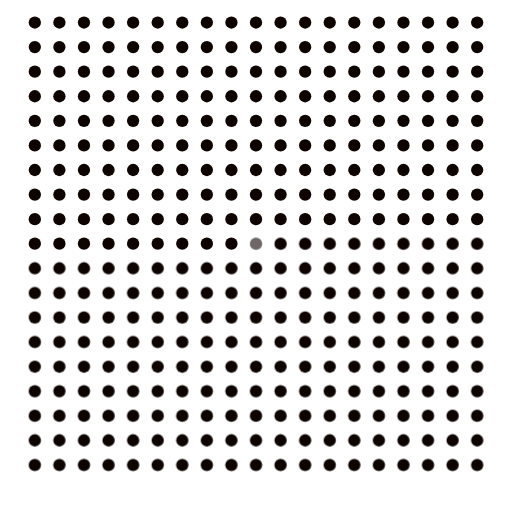
t = 0.00 s
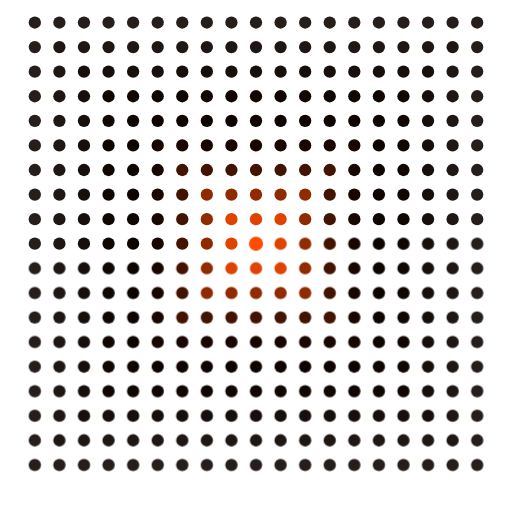
t = 1.20 s
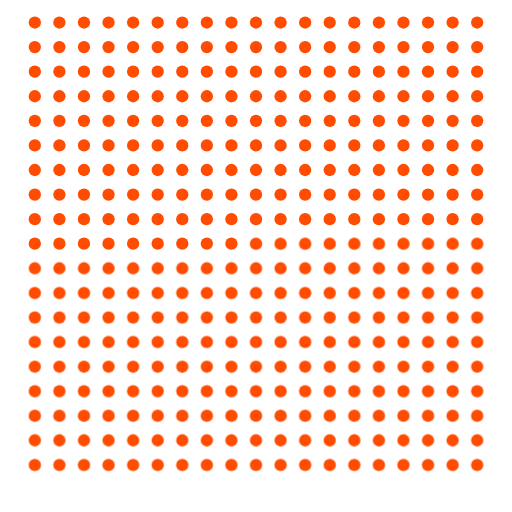
t = 1.75 s
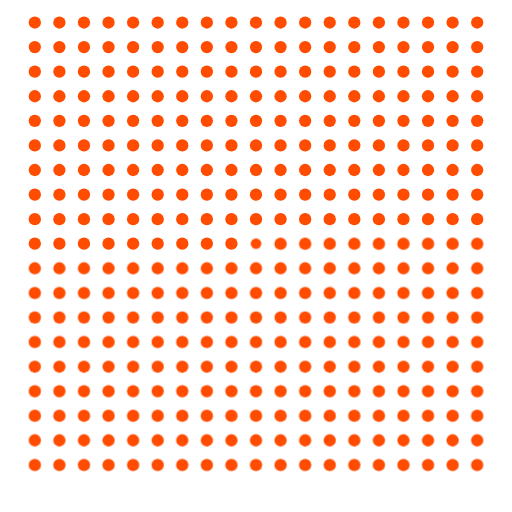
t = 2.59 s
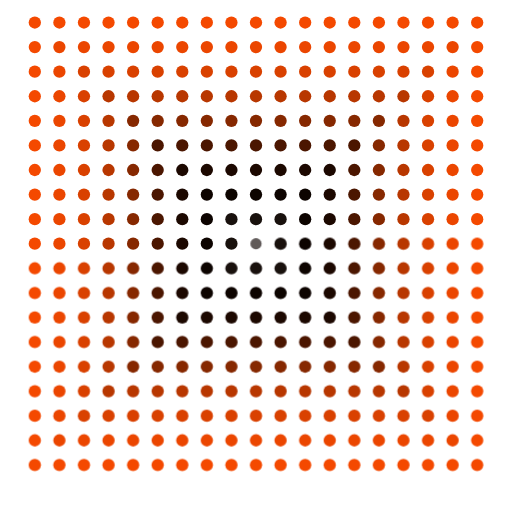
t = 3.40 s
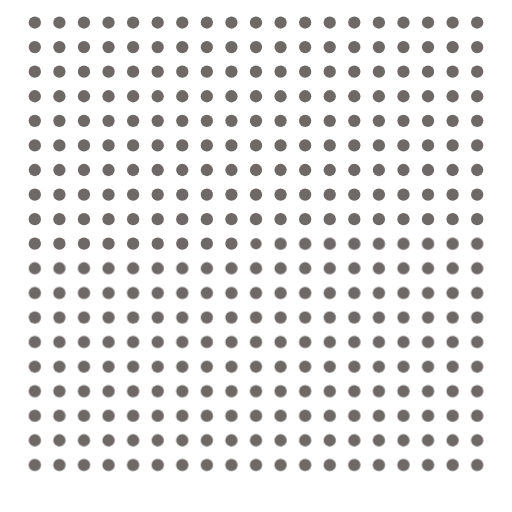
t = 4.30 s

The animated SVG that drew these frames (rendered in a browser with its animation timeline set to each time). Animation: 2 CSS @keyframes rules; one cycle of 5.20 s, repeats indefinitely.

<svg width="500" height="500" viewBox="0 0 500 500" fill="none" xmlns="http://www.w3.org/2000/svg">

<style>

@keyframes pulse-start {
    0% { opacity: 0.6; }
    15% { opacity: 0.6; }
    20% { transform: scale(0.7); opacity: 1; fill: #0D0400; }
    30% { transform: scale(1.15); fill: #FF4C00; }
    33% { transform: scale(0.9); fill: #FF4C00; }
    40%, 60% { transform: scale(1); fill: #FF4C00; }
    70% { transform: scale(0.7); opacity: 1; fill: #FF4C00; }
    80% { transform: scale(1.15); fill: #0D0400; }
    83% { transform: scale(0.9); fill: #0D0400; }
    90%, 100% { transform: scale(1); fill: #0D0400; opacity: 0.6; }
}

@keyframes pulse {
    0% { fill: rgba(13,4,0,.6); }
    10% { fill: rgba(13,4,0,.6); }
    20% { fill: #0D0400; }
    30% { fill: #FF4C00; }
    40%, 60% { fill: #FF4C00; }
    70% {  fill: #FF4C00; }
    80% { fill: #0D0400; }
    90%, 100% { fill: rgba(13,4,0,.6); }
}

circle {
    animation: pulse 4s ease-in-out infinite;
    transform-origin: center center;
    transform-box: fill-box;
    animation-delay: 1.2s;
}

    circle.c1 { animation-delay: 0s; animation: pulse-start 4s ease-in-out infinite; }
    circle.c2 { animation-delay: 0.100s; }   /* 0.20s */
    circle.c3 { animation-delay: 0.190s; }   /* 0.30s */
    circle.c4 { animation-delay: 0.270s; }   /* 0.40s */
    circle.c5 { animation-delay: 0.340s; }   /* 0.50s */
    circle.c6 { animation-delay: 0.40s; }   /* 0.60s */
    circle.c7 { animation-delay: 0.450s; }   /* 0.70s */
    circle.c8 { animation-delay: 0.490s; }   /* 0.80s */
    circle.c9 { animation-delay: 0.520s; }   /* 0.90s */
    circle.c10 { animation-delay: 0.54s; }  /* 1.00s */

    
    <!-- Exponential delays 
    circle.c2 { animation-delay: 0.2000s; }   /* 0.20s */
    circle.c3 { animation-delay: 0.3500s; }   /* 0.35s */
    circle.c4 { animation-delay: 0.4700s; }   /* 0.47s */
    circle.c5 { animation-delay: 0.5800s; }   /* 0.58s */
    circle.c6 { animation-delay: 0.6700s; }   /* 0.67s */
    circle.c7 { animation-delay: 0.7400s; }   /* 0.74s */
    circle.c8 { animation-delay: 0.8000s; }   /* 0.80s */
    circle.c9 { animation-delay: 0.8700s; }   /* 0.87s */
    circle.c10 { animation-delay: 1.0000s; }  /* 1.00s */-->

</style>

    <g id="group">
    <circle class="c10" cx="34" cy="22" r="6" fill="#0D0400"/>
    <circle class="c10" cx="58" cy="22" r="6" fill="#0D0400"/>
    <circle class="c10" cx="82" cy="22" r="6" fill="#0D0400"/>
    <circle class="c10" cx="106" cy="22" r="6" fill="#0D0400"/>
    <circle class="c10" cx="130" cy="22" r="6" fill="#0D0400"/>
    <circle class="c10" cx="154" cy="22" r="6" fill="#0D0400"/>
    <circle class="c10" cx="178" cy="22" r="6" fill="#0D0400"/>
    <circle class="c10" cx="202" cy="22" r="6" fill="#0D0400"/>
    <circle class="c10" cx="226" cy="22" r="6" fill="#0D0400"/>
    <circle class="c10" cx="250" cy="22" r="6" fill="#0D0400"/>
    <circle class="c10" cx="274" cy="22" r="6" fill="#0D0400"/>
    <circle class="c10" cx="298" cy="22" r="6" fill="#0D0400"/>
    <circle class="c10" cx="322" cy="22" r="6" fill="#0D0400"/>
    <circle class="c10" cx="346" cy="22" r="6" fill="#0D0400"/>
    <circle class="c10" cx="370" cy="22" r="6" fill="#0D0400"/>
    <circle class="c10" cx="394" cy="22" r="6" fill="#0D0400"/>
    <circle class="c10" cx="418" cy="22" r="6" fill="#0D0400"/>
    <circle class="c10" cx="442" cy="22" r="6" fill="#0D0400"/>
    <circle class="c10" cx="466" cy="22" r="6" fill="#0D0400"/>

    <circle class="c10" cx="34" cy="46" r="6" fill="#0D0400"/>
    <circle class="c9" cx="58" cy="46" r="6" fill="#0D0400"/>
    <circle class="c9" cx="82" cy="46" r="6" fill="#0D0400"/>
    <circle class="c9" cx="106" cy="46" r="6" fill="#0D0400"/>
    <circle class="c9" cx="130" cy="46" r="6" fill="#0D0400"/>
    <circle class="c9" cx="154" cy="46" r="6" fill="#0D0400"/>
    <circle class="c9" cx="178" cy="46" r="6" fill="#0D0400"/>
    <circle class="c9" cx="202" cy="46" r="6" fill="#0D0400"/>
    <circle class="c9" cx="226" cy="46" r="6" fill="#0D0400"/>
    <circle class="c9" cx="250" cy="46" r="6" fill="#0D0400"/>
    <circle class="c9" cx="274" cy="46" r="6" fill="#0D0400"/>
    <circle class="c9" cx="298" cy="46" r="6" fill="#0D0400"/>
    <circle class="c9" cx="322" cy="46" r="6" fill="#0D0400"/>
    <circle class="c9" cx="346" cy="46" r="6" fill="#0D0400"/>
    <circle class="c9" cx="370" cy="46" r="6" fill="#0D0400"/>
    <circle class="c9" cx="394" cy="46" r="6" fill="#0D0400"/>
    <circle class="c9" cx="418" cy="46" r="6" fill="#0D0400"/>
    <circle class="c9" cx="442" cy="46" r="6" fill="#0D0400"/>
    <circle class="c10" cx="466" cy="46" r="6" fill="#0D0400"/>

    <circle class="c10" cx="34" cy="70" r="6" fill="#0D0400"/>
    <circle class="c9" cx="58" cy="70" r="6" fill="#0D0400"/>
    <circle class="c8" cx="82" cy="70" r="6" fill="#0D0400"/>
    <circle class="c8" cx="106" cy="70" r="6" fill="#0D0400"/>
    <circle class="c8" cx="130" cy="70" r="6" fill="#0D0400"/>
    <circle class="c8" cx="154" cy="70" r="6" fill="#0D0400"/>
    <circle class="c8" cx="178" cy="70" r="6" fill="#0D0400"/>
    <circle class="c8" cx="202" cy="70" r="6" fill="#0D0400"/>
    <circle class="c8" cx="226" cy="70" r="6" fill="#0D0400"/>
    <circle class="c8" cx="250" cy="70" r="6" fill="#0D0400"/>
    <circle class="c8" cx="274" cy="70" r="6" fill="#0D0400"/>
    <circle class="c8" cx="298" cy="70" r="6" fill="#0D0400"/>
    <circle class="c8" cx="322" cy="70" r="6" fill="#0D0400"/>
    <circle class="c8" cx="346" cy="70" r="6" fill="#0D0400"/>
    <circle class="c8" cx="370" cy="70" r="6" fill="#0D0400"/>
    <circle class="c8" cx="394" cy="70" r="6" fill="#0D0400"/>
    <circle class="c8" cx="418" cy="70" r="6" fill="#0D0400"/>
    <circle class="c9" cx="442" cy="70" r="6" fill="#0D0400"/>
    <circle class="c10" cx="466" cy="70" r="6" fill="#0D0400"/>

    <circle class="c10" cx="34" cy="94" r="6" fill="#0D0400"/>
    <circle class="c9" cx="58" cy="94" r="6" fill="#0D0400"/>
    <circle class="c8" cx="82" cy="94" r="6" fill="#0D0400"/>
    <circle class="c7" cx="106" cy="94" r="6" fill="#0D0400"/>
    <circle class="c7" cx="130" cy="94" r="6" fill="#0D0400"/>
    <circle class="c7" cx="154" cy="94" r="6" fill="#0D0400"/>
    <circle class="c7" cx="178" cy="94" r="6" fill="#0D0400"/>
    <circle class="c7" cx="202" cy="94" r="6" fill="#0D0400"/>
    <circle class="c7" cx="226" cy="94" r="6" fill="#0D0400"/>
    <circle class="c7" cx="250" cy="94" r="6" fill="#0D0400"/>
    <circle class="c7" cx="274" cy="94" r="6" fill="#0D0400"/>
    <circle class="c7" cx="298" cy="94" r="6" fill="#0D0400"/>
    <circle class="c7" cx="322" cy="94" r="6" fill="#0D0400"/>
    <circle class="c7" cx="346" cy="94" r="6" fill="#0D0400"/>
    <circle class="c7" cx="370" cy="94" r="6" fill="#0D0400"/>
    <circle class="c7" cx="394" cy="94" r="6" fill="#0D0400"/>
    <circle class="c8" cx="418" cy="94" r="6" fill="#0D0400"/>
    <circle class="c9" cx="442" cy="94" r="6" fill="#0D0400"/>
    <circle class="c10" cx="466" cy="94" r="6" fill="#0D0400"/>

    <circle class="c10" cx="34" cy="118" r="6" fill="#0D0400"/>
    <circle class="c9" cx="58" cy="118" r="6" fill="#0D0400"/>
    <circle class="c8" cx="82" cy="118" r="6" fill="#0D0400"/>
    <circle class="c7" cx="106" cy="118" r="6" fill="#0D0400"/>
    <circle class="c6" cx="130" cy="118" r="6" fill="#0D0400"/>
    <circle class="c6" cx="154" cy="118" r="6" fill="#0D0400"/>
    <circle class="c6" cx="178" cy="118" r="6" fill="#0D0400"/>
    <circle class="c6" cx="202" cy="118" r="6" fill="#0D0400"/>
    <circle class="c6" cx="226" cy="118" r="6" fill="#0D0400"/>
    <circle class="c6" cx="250" cy="118" r="6" fill="#0D0400"/>
    <circle class="c6" cx="274" cy="118" r="6" fill="#0D0400"/>
    <circle class="c6" cx="298" cy="118" r="6" fill="#0D0400"/>
    <circle class="c6" cx="322" cy="118" r="6" fill="#0D0400"/>
    <circle class="c6" cx="346" cy="118" r="6" fill="#0D0400"/>
    <circle class="c6" cx="370" cy="118" r="6" fill="#0D0400"/>
    <circle class="c7" cx="394" cy="118" r="6" fill="#0D0400"/>
    <circle class="c8" cx="418" cy="118" r="6" fill="#0D0400"/>
    <circle class="c9" cx="442" cy="118" r="6" fill="#0D0400"/>
    <circle class="c10" cx="466" cy="118" r="6" fill="#0D0400"/>

    <circle class="c10" cx="34" cy="142" r="6" fill="#0D0400"/>
    <circle class="c9" cx="58" cy="142" r="6" fill="#0D0400"/>
    <circle class="c8" cx="82" cy="142" r="6" fill="#0D0400"/>
    <circle class="c7" cx="106" cy="142" r="6" fill="#0D0400"/>
    <circle class="c6" cx="130" cy="142" r="6" fill="#0D0400"/>
    <circle class="c5" cx="154" cy="142" r="6" fill="#0D0400"/>
    <circle class="c5" cx="178" cy="142" r="6" fill="#0D0400"/>
    <circle class="c5" cx="202" cy="142" r="6" fill="#0D0400"/>
    <circle class="c5" cx="226" cy="142" r="6" fill="#0D0400"/>
    <circle class="c5" cx="250" cy="142" r="6" fill="#0D0400"/>
    <circle class="c5" cx="274" cy="142" r="6" fill="#0D0400"/>
    <circle class="c5" cx="298" cy="142" r="6" fill="#0D0400"/>
    <circle class="c5" cx="322" cy="142" r="6" fill="#0D0400"/>
    <circle class="c5" cx="346" cy="142" r="6" fill="#0D0400"/>
    <circle class="c6" cx="370" cy="142" r="6" fill="#0D0400"/>
    <circle class="c7" cx="394" cy="142" r="6" fill="#0D0400"/>
    <circle class="c8" cx="418" cy="142" r="6" fill="#0D0400"/>
    <circle class="c9" cx="442" cy="142" r="6" fill="#0D0400"/>
    <circle class="c10" cx="466" cy="142" r="6" fill="#0D0400"/>

    <circle class="c10" cx="34" cy="166" r="6" fill="#0D0400"/>
    <circle class="c9" cx="58" cy="166" r="6" fill="#0D0400"/>
    <circle class="c8" cx="82" cy="166" r="6" fill="#0D0400"/>
    <circle class="c7" cx="106" cy="166" r="6" fill="#0D0400"/>
    <circle class="c6" cx="130" cy="166" r="6" fill="#0D0400"/>
    <circle class="c5" cx="154" cy="166" r="6" fill="#0D0400"/>
    <circle class="c4" cx="178" cy="166" r="6" fill="#0D0400"/>
    <circle class="c4" cx="202" cy="166" r="6" fill="#0D0400"/>
    <circle class="c4" cx="226" cy="166" r="6" fill="#0D0400"/>
    <circle class="c4" cx="250" cy="166" r="6" fill="#0D0400"/>
    <circle class="c4" cx="274" cy="166" r="6" fill="#0D0400"/>
    <circle class="c4" cx="298" cy="166" r="6" fill="#0D0400"/>
    <circle class="c4" cx="322" cy="166" r="6" fill="#0D0400"/>
    <circle class="c5" cx="346" cy="166" r="6" fill="#0D0400"/>
    <circle class="c6" cx="370" cy="166" r="6" fill="#0D0400"/>
    <circle class="c7" cx="394" cy="166" r="6" fill="#0D0400"/>
    <circle class="c8" cx="418" cy="166" r="6" fill="#0D0400"/>
    <circle class="c9" cx="442" cy="166" r="6" fill="#0D0400"/>
    <circle class="c10" cx="466" cy="166" r="6" fill="#0D0400"/>

    <circle class="c10" cx="34" cy="190" r="6" fill="#0D0400"/>
    <circle class="c9" cx="58" cy="190" r="6" fill="#0D0400"/>
    <circle class="c8" cx="82" cy="190" r="6" fill="#0D0400"/>
    <circle class="c7" cx="106" cy="190" r="6" fill="#0D0400"/>
    <circle class="c6" cx="130" cy="190" r="6" fill="#0D0400"/>
    <circle class="c5" cx="154" cy="190" r="6" fill="#0D0400"/>
    <circle class="c4" cx="178" cy="190" r="6" fill="#0D0400"/>
    <circle class="c3" cx="202" cy="190" r="6" fill="#0D0400"/>
    <circle class="c3" cx="226" cy="190" r="6" fill="#0D0400"/>
    <circle class="c3" cx="250" cy="190" r="6" fill="#0D0400"/>
    <circle class="c3" cx="274" cy="190" r="6" fill="#0D0400"/>
    <circle class="c3" cx="298" cy="190" r="6" fill="#0D0400"/>
    <circle class="c4" cx="322" cy="190" r="6" fill="#0D0400"/>
    <circle class="c5" cx="346" cy="190" r="6" fill="#0D0400"/>
    <circle class="c6" cx="370" cy="190" r="6" fill="#0D0400"/>
    <circle class="c7" cx="394" cy="190" r="6" fill="#0D0400"/>
    <circle class="c8" cx="418" cy="190" r="6" fill="#0D0400"/>
    <circle class="c9" cx="442" cy="190" r="6" fill="#0D0400"/>
    <circle class="c10" cx="466" cy="190" r="6" fill="#0D0400"/>

    <circle class="c10" cx="34" cy="214" r="6" fill="#0D0400"/>
    <circle class="c9" cx="58" cy="214" r="6" fill="#0D0400"/>
    <circle class="c8" cx="82" cy="214" r="6" fill="#0D0400"/>
    <circle class="c7" cx="106" cy="214" r="6" fill="#0D0400"/>
    <circle class="c6" cx="130" cy="214" r="6" fill="#0D0400"/>
    <circle class="c5" cx="154" cy="214" r="6" fill="#0D0400"/>
    <circle class="c4" cx="178" cy="214" r="6" fill="#0D0400"/>
    <circle class="c3" cx="202" cy="214" r="6" fill="#0D0400"/>
    <circle class="c2" cx="226" cy="214" r="6" fill="#0D0400"/>
    <circle class="c2" cx="250" cy="214" r="6" fill="#0D0400"/>
    <circle class="c2" cx="274" cy="214" r="6" fill="#0D0400"/>
    <circle class="c3" cx="298" cy="214" r="6" fill="#0D0400"/>
    <circle class="c4" cx="322" cy="214" r="6" fill="#0D0400"/>
    <circle class="c5" cx="346" cy="214" r="6" fill="#0D0400"/>
    <circle class="c6" cx="370" cy="214" r="6" fill="#0D0400"/>
    <circle class="c7" cx="394" cy="214" r="6" fill="#0D0400"/>
    <circle class="c8" cx="418" cy="214" r="6" fill="#0D0400"/>
    <circle class="c9" cx="442" cy="214" r="6" fill="#0D0400"/>
    <circle class="c10" cx="466" cy="214" r="6" fill="#0D0400"/>

    <circle class="c10" cx="34" cy="238" r="6" fill="#0D0400"/>
    <circle class="c9" cx="58" cy="238" r="6" fill="#0D0400"/>
    <circle class="c8" cx="82" cy="238" r="6" fill="#0D0400"/>
    <circle class="c7" cx="106" cy="238" r="6" fill="#0D0400"/>
    <circle class="c6" cx="130" cy="238" r="6" fill="#0D0400"/>
    <circle class="c5" cx="154" cy="238" r="6" fill="#0D0400"/>
    <circle class="c4" cx="178" cy="238" r="6" fill="#0D0400"/>
    <circle class="c3" cx="202" cy="238" r="6" fill="#0D0400"/>
    <circle class="c2" cx="226" cy="238" r="6" fill="#0D0400"/>
    <circle class="c1" cx="250" cy="238" r="6" fill="#0D0400"/>
    <circle class="c2" cx="274" cy="238" r="6" fill="#0D0400"/>
    <circle class="c3" cx="298" cy="238" r="6" fill="#0D0400"/>
    <circle class="c4" cx="322" cy="238" r="6" fill="#0D0400"/>
    <circle class="c5" cx="346" cy="238" r="6" fill="#0D0400"/>
    <circle class="c6" cx="370" cy="238" r="6" fill="#0D0400"/>
    <circle class="c7" cx="394" cy="238" r="6" fill="#0D0400"/>
    <circle class="c8" cx="418" cy="238" r="6" fill="#0D0400"/>
    <circle class="c9" cx="442" cy="238" r="6" fill="#0D0400"/>
    <circle class="c10" cx="466" cy="238" r="6" fill="#0D0400"/>

    <circle class="c10" cx="34" cy="262" r="6" fill="#0D0400"/>
    <circle class="c9" cx="58" cy="262" r="6" fill="#0D0400"/>
    <circle class="c8" cx="82" cy="262" r="6" fill="#0D0400"/>
    <circle class="c7" cx="106" cy="262" r="6" fill="#0D0400"/>
    <circle class="c6" cx="130" cy="262" r="6" fill="#0D0400"/>
    <circle class="c5" cx="154" cy="262" r="6" fill="#0D0400"/>
    <circle class="c4" cx="178" cy="262" r="6" fill="#0D0400"/>
    <circle class="c3" cx="202" cy="262" r="6" fill="#0D0400"/>
    <circle class="c2" cx="226" cy="262" r="6" fill="#0D0400"/>
    <circle class="c2" cx="250" cy="262" r="6" fill="#0D0400"/>
    <circle class="c2" cx="274" cy="262" r="6" fill="#0D0400"/>
    <circle class="c3" cx="298" cy="262" r="6" fill="#0D0400"/>
    <circle class="c4" cx="322" cy="262" r="6" fill="#0D0400"/>
    <circle class="c5" cx="346" cy="262" r="6" fill="#0D0400"/>
    <circle class="c6" cx="370" cy="262" r="6" fill="#0D0400"/>
    <circle class="c7" cx="394" cy="262" r="6" fill="#0D0400"/>
    <circle class="c8" cx="418" cy="262" r="6" fill="#0D0400"/>
    <circle class="c9" cx="442" cy="262" r="6" fill="#0D0400"/>
    <circle class="c10" cx="466" cy="262" r="6" fill="#0D0400"/>

    <circle class="c10" cx="34" cy="286" r="6" fill="#0D0400"/>
    <circle class="c9" cx="58" cy="286" r="6" fill="#0D0400"/>
    <circle class="c8" cx="82" cy="286" r="6" fill="#0D0400"/>
    <circle class="c7" cx="106" cy="286" r="6" fill="#0D0400"/>
    <circle class="c6" cx="130" cy="286" r="6" fill="#0D0400"/>
    <circle class="c5" cx="154" cy="286" r="6" fill="#0D0400"/>
    <circle class="c4" cx="178" cy="286" r="6" fill="#0D0400"/>
    <circle class="c3" cx="202" cy="286" r="6" fill="#0D0400"/>
    <circle class="c3" cx="226" cy="286" r="6" fill="#0D0400"/>
    <circle class="c3" cx="250" cy="286" r="6" fill="#0D0400"/>
    <circle class="c3" cx="274" cy="286" r="6" fill="#0D0400"/>
    <circle class="c3" cx="298" cy="286" r="6" fill="#0D0400"/>
    <circle class="c4" cx="322" cy="286" r="6" fill="#0D0400"/>
    <circle class="c5" cx="346" cy="286" r="6" fill="#0D0400"/>
    <circle class="c6" cx="370" cy="286" r="6" fill="#0D0400"/>
    <circle class="c7" cx="394" cy="286" r="6" fill="#0D0400"/>
    <circle class="c8" cx="418" cy="286" r="6" fill="#0D0400"/>
    <circle class="c9" cx="442" cy="286" r="6" fill="#0D0400"/>
    <circle class="c10" cx="466" cy="286" r="6" fill="#0D0400"/>

    <circle class="c10" cx="34" cy="310" r="6" fill="#0D0400"/>
    <circle class="c9" cx="58" cy="310" r="6" fill="#0D0400"/>
    <circle class="c8" cx="82" cy="310" r="6" fill="#0D0400"/>
    <circle class="c7" cx="106" cy="310" r="6" fill="#0D0400"/>
    <circle class="c6" cx="130" cy="310" r="6" fill="#0D0400"/>
    <circle class="c5" cx="154" cy="310" r="6" fill="#0D0400"/>
    <circle class="c4" cx="178" cy="310" r="6" fill="#0D0400"/>
    <circle class="c4" cx="202" cy="310" r="6" fill="#0D0400"/>
    <circle class="c4" cx="226" cy="310" r="6" fill="#0D0400"/>
    <circle class="c4" cx="250" cy="310" r="6" fill="#0D0400"/>
    <circle class="c4" cx="274" cy="310" r="6" fill="#0D0400"/>
    <circle class="c4" cx="298" cy="310" r="6" fill="#0D0400"/>
    <circle class="c4" cx="322" cy="310" r="6" fill="#0D0400"/>
    <circle class="c5" cx="346" cy="310" r="6" fill="#0D0400"/>
    <circle class="c6" cx="370" cy="310" r="6" fill="#0D0400"/>
    <circle class="c7" cx="394" cy="310" r="6" fill="#0D0400"/>
    <circle class="c8" cx="418" cy="310" r="6" fill="#0D0400"/>
    <circle class="c9" cx="442" cy="310" r="6" fill="#0D0400"/>
    <circle class="c10" cx="466" cy="310" r="6" fill="#0D0400"/>

    <circle class="c10" cx="34" cy="334" r="6" fill="#0D0400"/>
    <circle class="c9" cx="58" cy="334" r="6" fill="#0D0400"/>
    <circle class="c8" cx="82" cy="334" r="6" fill="#0D0400"/>
    <circle class="c7" cx="106" cy="334" r="6" fill="#0D0400"/>
    <circle class="c6" cx="130" cy="334" r="6" fill="#0D0400"/>
    <circle class="c5" cx="154" cy="334" r="6" fill="#0D0400"/>
    <circle class="c5" cx="178" cy="334" r="6" fill="#0D0400"/>
    <circle class="c5" cx="202" cy="334" r="6" fill="#0D0400"/>
    <circle class="c5" cx="226" cy="334" r="6" fill="#0D0400"/>
    <circle class="c5" cx="250" cy="334" r="6" fill="#0D0400"/>
    <circle class="c5" cx="274" cy="334" r="6" fill="#0D0400"/>
    <circle class="c5" cx="298" cy="334" r="6" fill="#0D0400"/>
    <circle class="c5" cx="322" cy="334" r="6" fill="#0D0400"/>
    <circle class="c5" cx="346" cy="334" r="6" fill="#0D0400"/>
    <circle class="c6" cx="370" cy="334" r="6" fill="#0D0400"/>
    <circle class="c7" cx="394" cy="334" r="6" fill="#0D0400"/>
    <circle class="c8" cx="418" cy="334" r="6" fill="#0D0400"/>
    <circle class="c9" cx="442" cy="334" r="6" fill="#0D0400"/>
    <circle class="c10" cx="466" cy="334" r="6" fill="#0D0400"/>

    <circle class="c10" cx="34" cy="358" r="6" fill="#0D0400"/>
    <circle class="c9" cx="58" cy="358" r="6" fill="#0D0400"/>
    <circle class="c8" cx="82" cy="358" r="6" fill="#0D0400"/>
    <circle class="c7" cx="106" cy="358" r="6" fill="#0D0400"/>
    <circle class="c6" cx="130" cy="358" r="6" fill="#0D0400"/>
    <circle class="c6" cx="154" cy="358" r="6" fill="#0D0400"/>
    <circle class="c6" cx="178" cy="358" r="6" fill="#0D0400"/>
    <circle class="c6" cx="202" cy="358" r="6" fill="#0D0400"/>
    <circle class="c6" cx="226" cy="358" r="6" fill="#0D0400"/>
    <circle class="c6" cx="250" cy="358" r="6" fill="#0D0400"/>
    <circle class="c6" cx="274" cy="358" r="6" fill="#0D0400"/>
    <circle class="c6" cx="298" cy="358" r="6" fill="#0D0400"/>
    <circle class="c6" cx="322" cy="358" r="6" fill="#0D0400"/>
    <circle class="c6" cx="346" cy="358" r="6" fill="#0D0400"/>
    <circle class="c6" cx="370" cy="358" r="6" fill="#0D0400"/>
    <circle class="c7" cx="394" cy="358" r="6" fill="#0D0400"/>
    <circle class="c8" cx="418" cy="358" r="6" fill="#0D0400"/>
    <circle class="c9" cx="442" cy="358" r="6" fill="#0D0400"/>
    <circle class="c10" cx="466" cy="358" r="6" fill="#0D0400"/>

    <circle class="c10" cx="34" cy="382" r="6" fill="#0D0400"/>
    <circle class="c9" cx="58" cy="382" r="6" fill="#0D0400"/>
    <circle class="c8" cx="82" cy="382" r="6" fill="#0D0400"/>
    <circle class="c7" cx="106" cy="382" r="6" fill="#0D0400"/>
    <circle class="c7" cx="130" cy="382" r="6" fill="#0D0400"/>
    <circle class="c7" cx="154" cy="382" r="6" fill="#0D0400"/>
    <circle class="c7" cx="178" cy="382" r="6" fill="#0D0400"/>
    <circle class="c7" cx="202" cy="382" r="6" fill="#0D0400"/>
    <circle class="c7" cx="226" cy="382" r="6" fill="#0D0400"/>
    <circle class="c7" cx="250" cy="382" r="6" fill="#0D0400"/>
    <circle class="c7" cx="274" cy="382" r="6" fill="#0D0400"/>
    <circle class="c7" cx="298" cy="382" r="6" fill="#0D0400"/>
    <circle class="c7" cx="322" cy="382" r="6" fill="#0D0400"/>
    <circle class="c7" cx="346" cy="382" r="6" fill="#0D0400"/>
    <circle class="c7" cx="370" cy="382" r="6" fill="#0D0400"/>
    <circle class="c7" cx="394" cy="382" r="6" fill="#0D0400"/>
    <circle class="c8"  cx="418" cy="382" r="6" fill="#0D0400"/>
    <circle class="c9" cx="442" cy="382" r="6" fill="#0D0400"/>
    <circle class="c10" cx="466" cy="382" r="6" fill="#0D0400"/>

    <circle class="c10" cx="34" cy="406" r="6" fill="#0D0400"/>
    <circle class="c9" cx="58" cy="406" r="6" fill="#0D0400"/>
    <circle class="c8" cx="82" cy="406" r="6" fill="#0D0400"/>
    <circle class="c8" cx="106" cy="406" r="6" fill="#0D0400"/>
    <circle class="c8" cx="130" cy="406" r="6" fill="#0D0400"/>
    <circle class="c8" cx="154" cy="406" r="6" fill="#0D0400"/>
    <circle class="c8" cx="178" cy="406" r="6" fill="#0D0400"/>
    <circle class="c8" cx="202" cy="406" r="6" fill="#0D0400"/>
    <circle class="c8" cx="226" cy="406" r="6" fill="#0D0400"/>
    <circle class="c8" cx="250" cy="406" r="6" fill="#0D0400"/>
    <circle class="c8" cx="274" cy="406" r="6" fill="#0D0400"/>
    <circle class="c8" cx="298" cy="406" r="6" fill="#0D0400"/>
    <circle class="c8" cx="322" cy="406" r="6" fill="#0D0400"/>
    <circle class="c8" cx="346" cy="406" r="6" fill="#0D0400"/>
    <circle class="c8" cx="370" cy="406" r="6" fill="#0D0400"/>
    <circle class="c8" cx="394" cy="406" r="6" fill="#0D0400"/>
    <circle class="c8" cx="418" cy="406" r="6" fill="#0D0400"/>
    <circle class="c9" cx="442" cy="406" r="6" fill="#0D0400"/>
    <circle class="c10" cx="466" cy="406" r="6" fill="#0D0400"/>

    <circle class="c10" cx="34" cy="430" r="6" fill="#0D0400"/>
    <circle class="c9" cx="58" cy="430" r="6" fill="#0D0400"/>
    <circle class="c9" cx="82" cy="430" r="6" fill="#0D0400"/>
    <circle class="c9" cx="106" cy="430" r="6" fill="#0D0400"/>
    <circle class="c9" cx="130" cy="430" r="6" fill="#0D0400"/>
    <circle class="c9" cx="154" cy="430" r="6" fill="#0D0400"/>
    <circle class="c9" cx="178" cy="430" r="6" fill="#0D0400"/>
    <circle class="c9" cx="202" cy="430" r="6" fill="#0D0400"/>
    <circle class="c9" cx="226" cy="430" r="6" fill="#0D0400"/>
    <circle class="c9" cx="250" cy="430" r="6" fill="#0D0400"/>
    <circle class="c9" cx="274" cy="430" r="6" fill="#0D0400"/>
    <circle class="c9" cx="298" cy="430" r="6" fill="#0D0400"/>
    <circle class="c9" cx="322" cy="430" r="6" fill="#0D0400"/>
    <circle class="c9" cx="346" cy="430" r="6" fill="#0D0400"/>
    <circle class="c9" cx="370" cy="430" r="6" fill="#0D0400"/>
    <circle class="c9" cx="394" cy="430" r="6" fill="#0D0400"/>
    <circle class="c9" cx="418" cy="430" r="6" fill="#0D0400"/>
    <circle class="c9" cx="442" cy="430" r="6" fill="#0D0400"/>
    <circle class="c10" cx="466" cy="430" r="6" fill="#0D0400"/>

    <circle class="c10" cx="34" cy="454" r="6" fill="#0D0400"/>
    <circle class="c10" cx="58" cy="454" r="6" fill="#0D0400"/>
    <circle class="c10" cx="82" cy="454" r="6" fill="#0D0400"/>
    <circle class="c10" cx="106" cy="454" r="6" fill="#0D0400"/>
    <circle class="c10" cx="130" cy="454" r="6" fill="#0D0400"/>
    <circle class="c10" cx="154" cy="454" r="6" fill="#0D0400"/>
    <circle class="c10" cx="178" cy="454" r="6" fill="#0D0400"/>
    <circle class="c10" cx="202" cy="454" r="6" fill="#0D0400"/>
    <circle class="c10" cx="226" cy="454" r="6" fill="#0D0400"/>
    <circle class="c10" cx="250" cy="454" r="6" fill="#0D0400"/>
    <circle class="c10" cx="274" cy="454" r="6" fill="#0D0400"/>
    <circle class="c10" cx="298" cy="454" r="6" fill="#0D0400"/>
    <circle class="c10" cx="322" cy="454" r="6" fill="#0D0400"/>
    <circle class="c10" cx="346" cy="454" r="6" fill="#0D0400"/>
    <circle class="c10" cx="370" cy="454" r="6" fill="#0D0400"/>
    <circle class="c10" cx="394" cy="454" r="6" fill="#0D0400"/>
    <circle class="c10" cx="418" cy="454" r="6" fill="#0D0400"/>
    <circle class="c10" cx="442" cy="454" r="6" fill="#0D0400"/>
    <circle class="c10" cx="466" cy="454" r="6" fill="#0D0400"/>
</g>

</svg>
